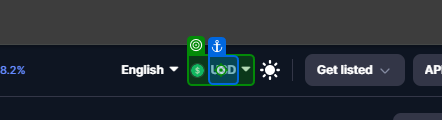
Workflow: Main

Step 1: click

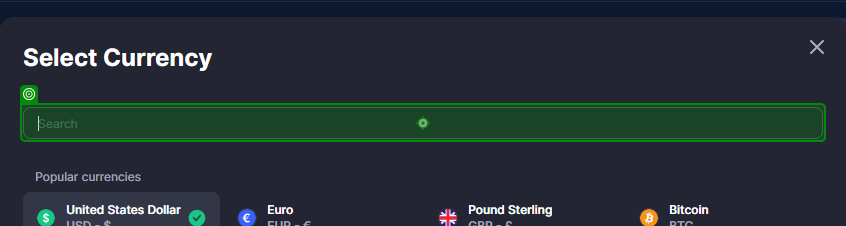
Step 2: type "zar"

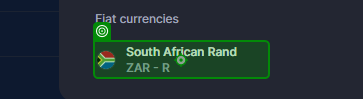
Step 3: click on 'South African'

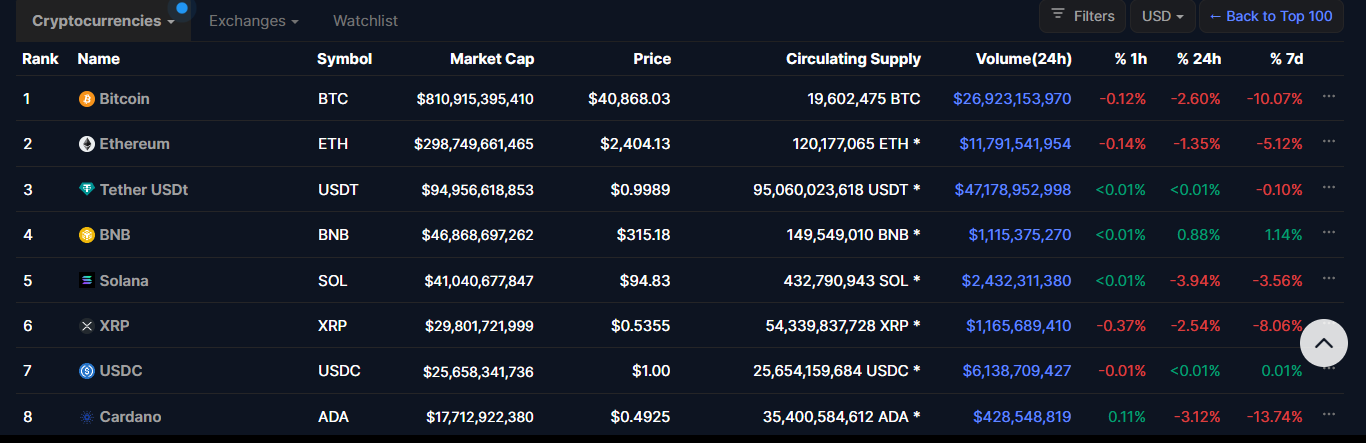
Step 4: get-text